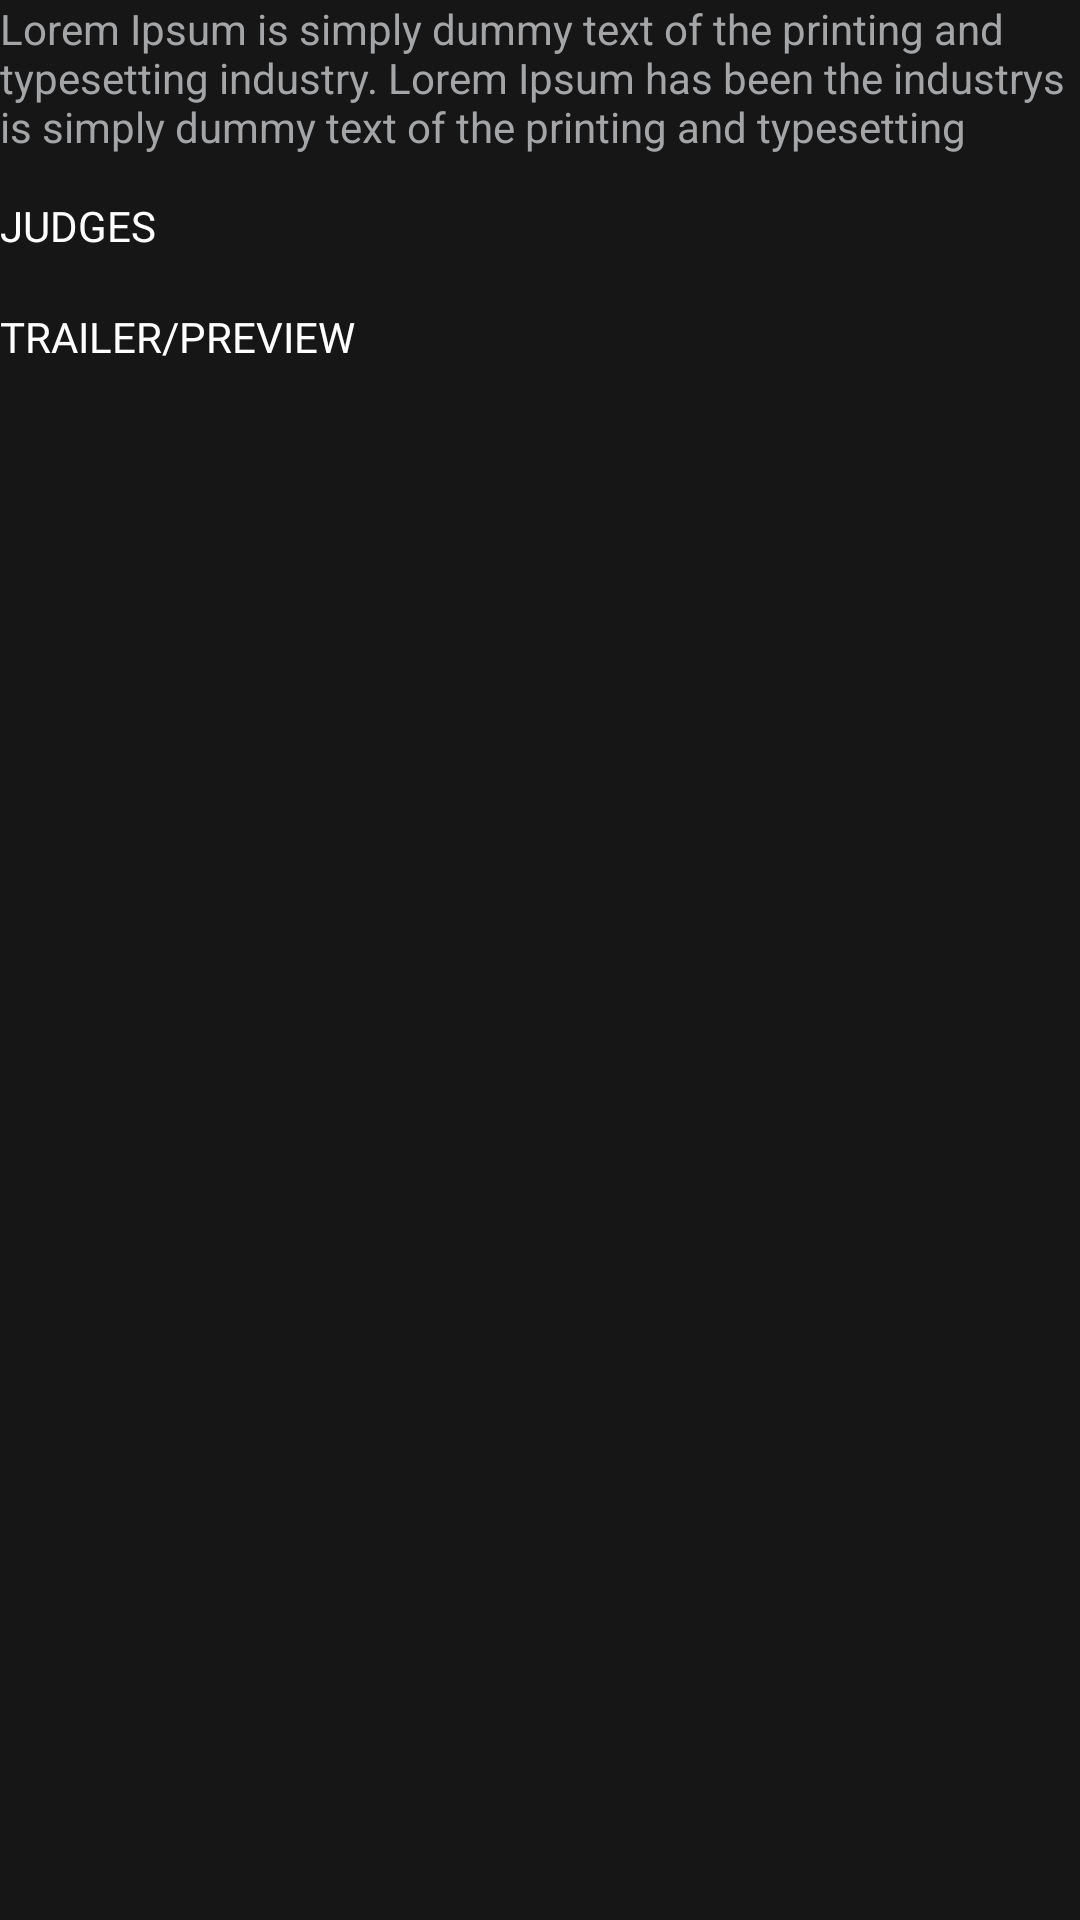

Produce the Android XML layout that renders to this screen, including the resource entries it uses.
<!-- AndroidManifest.xml: application theme Theme.WorldTvGo -->
<!-- res/layout/fragment_synopsis.xml -->
<?xml version="1.0" encoding="utf-8"?>
<RelativeLayout xmlns:android="http://schemas.android.com/apk/res/android"
    xmlns:app="http://schemas.android.com/apk/res-auto"
    xmlns:tools="http://schemas.android.com/tools"
    android:layout_width="match_parent"
    android:layout_height="match_parent"
    android:background="@color/get_start"
    tools:context=".Fragment.SynopsisFragment">

    <com.facebook.shimmer.ShimmerFrameLayout
        android:id="@+id/shimmer_view"
        android:layout_width="match_parent"
        android:layout_height="match_parent">
        <include layout="@layout/synopsis_placeholder"/>
    </com.facebook.shimmer.ShimmerFrameLayout>


    <LinearLayout
        android:id="@+id/original_data"
        android:layout_width="match_parent"
        android:layout_height="match_parent"
        android:orientation="vertical">
        <include layout="@layout/synopsis_detail_item"/>
    </LinearLayout>
























































































































































</RelativeLayout>
<!-- res/layout/synopsis_placeholder.xml (included above) -->
<?xml version="1.0" encoding="utf-8"?>
<androidx.constraintlayout.widget.ConstraintLayout xmlns:android="http://schemas.android.com/apk/res/android"
    xmlns:app="http://schemas.android.com/apk/res-auto"
    xmlns:tools="http://schemas.android.com/tools"
    android:layout_width="match_parent"
    android:layout_height="match_parent"
    android:background="@color/get_start"
    tools:context=".Fragment.SynopsisFragment">

    <TextView
        android:id="@+id/synopsis_detail"
        android:layout_width="match_parent"
        android:layout_height="wrap_content"
        android:background="@drawable/trailer_preview_item_txt_shinner"

        android:maxLines="5"
        android:text="@string/synopsis_detail"
        android:textColor="#545454"
        app:layout_constraintBottom_toTopOf="@id/third_ll"
        app:layout_constraintEnd_toEndOf="parent"
        app:layout_constraintStart_toStartOf="parent"

        app:layout_constraintVertical_chainStyle="spread" />


    <androidx.constraintlayout.widget.ConstraintLayout
        android:id="@+id/third_ll"
        android:layout_width="match_parent"
        android:layout_height="wrap_content"

        android:layout_marginTop="14dp"

        app:layout_constraintEnd_toEndOf="parent"
        app:layout_constraintHorizontal_bias="0.5"
        app:layout_constraintStart_toStartOf="parent"
        app:layout_constraintTop_toBottomOf="@+id/synopsis_detail"
        app:layout_constraintVertical_bias="0.0">

        <TextView
            android:id="@+id/judge_text"
            android:layout_width="match_parent"
            android:layout_height="wrap_content"
            android:fontFamily="@font/sfprodisplaybold"
            android:background="@drawable/trailer_preview_item_txt_shinner"
            android:textColor="@color/white"
            app:layout_constraintBottom_toTopOf="@+id/cast_shimmer"
            app:layout_constraintEnd_toEndOf="parent"
            app:layout_constraintStart_toStartOf="parent"
            app:layout_constraintTop_toTopOf="parent" />

        <com.facebook.shimmer.ShimmerFrameLayout
            android:id="@+id/cast_shimmer"
            android:layout_width="match_parent"
            android:layout_height="wrap_content"
            android:layout_marginTop="10dp"
            app:layout_constraintBottom_toTopOf="@+id/trailer_text"
            app:layout_constraintStart_toStartOf="parent"
            app:layout_constraintTop_toBottomOf="@+id/judge_text">
            <LinearLayout
                android:layout_width="match_parent"
                android:layout_height="wrap_content">

                <include layout="@layout/cast_item_shimmer"/>
                <include layout="@layout/cast_item_shimmer"/>
                <include layout="@layout/cast_item_shimmer"/>
                <include layout="@layout/cast_item_shimmer"/>
                <include layout="@layout/cast_item_shimmer"/>
                <include layout="@layout/cast_item_shimmer"/>
                <include layout="@layout/cast_item_shimmer"/>
                <include layout="@layout/cast_item_shimmer"/>
                <include layout="@layout/cast_item_shimmer"/>
            </LinearLayout>

        </com.facebook.shimmer.ShimmerFrameLayout>


        <TextView
            android:id="@+id/trailer_text"
            android:layout_width="match_parent"
            android:layout_height="wrap_content"
            android:layout_marginTop="18dp"
            android:fontFamily="@font/sfprodisplaybold"
            android:background="@drawable/trailer_preview_item_txt_shinner"
            android:textColor="@color/white"
            app:layout_constraintBottom_toTopOf="@+id/trailer_recycler"
            app:layout_constraintEnd_toEndOf="parent"
            app:layout_constraintStart_toStartOf="parent"
            app:layout_constraintTop_toBottomOf="@+id/cast_shimmer" />

        <com.facebook.shimmer.ShimmerFrameLayout
            android:layout_width="match_parent"
            android:layout_height="wrap_content"
            app:layout_constraintBottom_toBottomOf="parent"
            app:layout_constraintEnd_toEndOf="parent"
            app:layout_constraintStart_toStartOf="parent"
            android:layout_marginTop="10dp"
            app:layout_constraintTop_toBottomOf="@+id/trailer_text"
            >
            <LinearLayout
                android:layout_width="match_parent"
                android:layout_height="wrap_content">
                <include layout="@layout/trailer_preview_item_shimmer"/>
                <include layout="@layout/trailer_preview_item_shimmer"/>
                <include layout="@layout/trailer_preview_item_shimmer"/>
                <include layout="@layout/trailer_preview_item_shimmer"/>
                <include layout="@layout/trailer_preview_item_shimmer"/>
            </LinearLayout>

        </com.facebook.shimmer.ShimmerFrameLayout>

        <androidx.recyclerview.widget.RecyclerView
            android:id="@+id/trailer_recycler"
            android:layout_width="match_parent"
            android:layout_height="wrap_content"
            android:visibility="gone"

            app:layout_constraintEnd_toEndOf="parent"
            app:layout_constraintStart_toStartOf="parent"
            app:layout_constraintTop_toBottomOf="@+id/trailer_text" />


    </androidx.constraintlayout.widget.ConstraintLayout>


</androidx.constraintlayout.widget.ConstraintLayout>
<!-- res/layout/synopsis_detail_item.xml (included above) -->
<?xml version="1.0" encoding="utf-8"?>
<androidx.constraintlayout.widget.ConstraintLayout xmlns:android="http://schemas.android.com/apk/res/android"
    xmlns:app="http://schemas.android.com/apk/res-auto"
    xmlns:tools="http://schemas.android.com/tools"
    android:layout_width="match_parent"
    android:layout_height="match_parent"
    android:id="@+id/synopsis_root"
    android:background="@color/get_start"
    tools:context=".Fragment.SynopsisFragment">

    <TextView
        android:id="@+id/synopsis_detail"
        android:layout_width="match_parent"
        android:layout_height="wrap_content"
        android:maxLines="3"

        android:text="@string/synopsis_detail"
        android:textColor="@color/grey"
        app:layout_constraintBottom_toTopOf="@id/third_ll"
        app:layout_constraintEnd_toEndOf="parent"
        app:layout_constraintStart_toStartOf="parent"

        app:layout_constraintVertical_chainStyle="spread" />


    <androidx.constraintlayout.widget.ConstraintLayout
        android:id="@+id/third_ll"
        android:layout_width="match_parent"
        android:layout_height="wrap_content"

        android:layout_marginTop="14dp"

        app:layout_constraintEnd_toEndOf="parent"
        app:layout_constraintHorizontal_bias="0.5"
        app:layout_constraintStart_toStartOf="parent"
        app:layout_constraintTop_toBottomOf="@+id/synopsis_detail"
        app:layout_constraintVertical_bias="0.0">

        <TextView
            android:id="@+id/judge_text"
            android:layout_width="match_parent"
            android:layout_height="wrap_content"
            android:fontFamily="@font/sfprodisplaybold"
            android:text="JUDGES"
            android:textColor="@color/white"
           app:layout_constraintTop_toTopOf="parent"
            app:layout_constraintBottom_toTopOf="@id/cast_recycler"
            app:layout_constraintEnd_toEndOf="parent"
            app:layout_constraintStart_toStartOf="parent"
            />

        <androidx.recyclerview.widget.RecyclerView
            android:id="@+id/cast_recycler"
            android:layout_width="match_parent"
            android:layout_height="wrap_content"
            app:layout_constraintBottom_toTopOf="@id/trailer_text"
            app:layout_constraintStart_toStartOf="parent"
            app:layout_constraintTop_toBottomOf="@id/judge_text"
           />




        <TextView
            android:id="@+id/trailer_text"
            android:layout_width="match_parent"
            android:layout_height="wrap_content"
            android:layout_marginTop="18dp"
            android:fontFamily="@font/sfprodisplaybold"
            android:text="TRAILER/PREVIEW"
            android:textColor="@color/white"
            app:layout_constraintBottom_toTopOf="@id/trailer_recycler"
            app:layout_constraintEnd_toEndOf="parent"
            app:layout_constraintStart_toStartOf="parent"
          app:layout_constraintTop_toBottomOf="@id/cast_recycler" />

        <androidx.recyclerview.widget.RecyclerView
            android:id="@+id/trailer_recycler"
            android:layout_width="match_parent"
            android:layout_height="wrap_content"

            app:layout_constraintEnd_toEndOf="parent"
            app:layout_constraintStart_toStartOf="parent"
            app:layout_constraintTop_toBottomOf="@+id/trailer_text" />


    </androidx.constraintlayout.widget.ConstraintLayout>


</androidx.constraintlayout.widget.ConstraintLayout>
<!-- res/layout/cast_item_shimmer.xml (included above) -->
<?xml version="1.0" encoding="utf-8"?>
<androidx.constraintlayout.widget.ConstraintLayout xmlns:android="http://schemas.android.com/apk/res/android"
    android:layout_width="wrap_content"
    android:layout_height="wrap_content"
    android:background="@color/get_start"
    android:layout_marginRight="5dp"
    xmlns:app="http://schemas.android.com/apk/res-auto">

    <de.hdodenhof.circleimageview.CircleImageView
        android:id="@+id/cast_img"
        android:layout_width="50dp"
        android:layout_height="50dp"
        android:layout_margin="2dp"
        android:background="@drawable/custom_cast_shimmer"
        app:layout_constraintStart_toStartOf="parent"
        app:layout_constraintTop_toTopOf="parent"/>

    <TextView
        android:id="@+id/cast_name"
        android:layout_width="0dp"
        android:layout_height="wrap_content"
        android:text="farah khan"
        android:background="@drawable/trailer_preview_item_txt_shinner"
        android:layout_marginTop="2dp"
        android:textSize="10dp"
        android:gravity="center"
        android:textColor="#545454"
        app:layout_constraintStart_toStartOf="@id/cast_img"
        app:layout_constraintTop_toBottomOf="@id/cast_img"
        app:layout_constraintEnd_toEndOf="@id/cast_img"/>

</androidx.constraintlayout.widget.ConstraintLayout>
<!-- res/layout/trailer_preview_item_shimmer.xml (included above) -->
<?xml version="1.0" encoding="utf-8"?>
<androidx.constraintlayout.widget.ConstraintLayout xmlns:android="http://schemas.android.com/apk/res/android"
    android:layout_width="wrap_content"
    android:layout_height="wrap_content"
    xmlns:app="http://schemas.android.com/apk/res-auto"
    android:background="@color/get_start"
    >

    <androidx.constraintlayout.widget.ConstraintLayout
        android:layout_width="wrap_content"
        android:layout_height="wrap_content"
        android:layout_marginRight="10dp"
        android:paddingBottom="5dp"

        app:layout_constraintEnd_toEndOf="parent"
        app:layout_constraintStart_toStartOf="parent"
        app:layout_constraintTop_toTopOf="parent"
        app:layout_constraintBottom_toBottomOf="parent">

        <ImageView
            android:id="@+id/trailer_image"
            android:layout_width="265dp"
            android:layout_height="145dp"
            android:background="@drawable/trailer_preview_item_image_shinner"
            app:layout_constraintStart_toStartOf="parent"
            app:layout_constraintTop_toTopOf="parent" />

        <TextView
            android:id="@+id/trailer_title"
            android:layout_width="0dp"
            android:layout_height="wrap_content"
            android:background="@drawable/trailer_preview_item_txt_shinner"
            android:layout_marginTop="3dp"
            android:text="After witnessing Tanishaa Mukerji's sizzling performance"
            android:textColor="#545454"
            app:layout_constraintEnd_toEndOf="@id/trailer_image"
            app:layout_constraintStart_toStartOf="@id/trailer_image"
            app:layout_constraintTop_toBottomOf="@id/trailer_image" />

        <TextView
            android:id="@+id/trailer_subtitle"
            android:layout_width="0dp"
            android:layout_height="wrap_content"
            android:layout_marginTop="4dp"
            android:text="Preview"
            android:background="@drawable/trailer_preview_item_txt_shinner"
            android:textColor="#545454"

            app:layout_constraintEnd_toEndOf="@id/trailer_title"
            app:layout_constraintStart_toStartOf="@id/trailer_title"
            app:layout_constraintTop_toBottomOf="@id/trailer_title" />

    </androidx.constraintlayout.widget.ConstraintLayout>

</androidx.constraintlayout.widget.ConstraintLayout>
<!-- resources referenced by this layout -->
<resources>
  <color name="get_start">#161617</color>
  <color name="grey">#A3A5A7</color>
  <color name="white">#FFFFFF</color>
  <!-- drawable baseline_account_circle_24 (drawable) -->
  <vector xmlns:android="http://schemas.android.com/apk/res/android" android:height="50dp" android:tint="#FDFDFD" android:viewportHeight="24" android:viewportWidth="24" android:width="50dp">
        
      <path android:fillColor="@android:color/white" android:pathData="M12,2C6.48,2 2,6.48 2,12s4.48,10 10,10 10,-4.48 10,-10S17.52,2 12,2zM12,5c1.66,0 3,1.34 3,3s-1.34,3 -3,3 -3,-1.34 -3,-3 1.34,-3 3,-3zM12,19.2c-2.5,0 -4.71,-1.28 -6,-3.22 0.03,-1.99 4,-3.08 6,-3.08 1.99,0 5.97,1.09 6,3.08 -1.29,1.94 -3.5,3.22 -6,3.22z"/>
      
  </vector>
  <!-- drawable custom_cast_shimmer (drawable) -->
  <?xml version="1.0" encoding="utf-8"?>
  <shape xmlns:android="http://schemas.android.com/apk/res/android"
      android:shape="rectangle">
      <corners
          android:radius="250dp"/>
      <solid android:color="#545454"/>
      <stroke android:color="@color/grey"
          android:width="2dp"/>
  
  </shape>
  <!-- drawable trailer_preview_item_image_shinner (drawable) -->
  <?xml version="1.0" encoding="utf-8"?>
  <shape xmlns:android="http://schemas.android.com/apk/res/android"
      android:shape="rectangle">
  
      <solid android:color="#545454"/>
      <corners android:radius="20dp"/>
  
  </shape>
  <!-- drawable trailer_preview_item_txt_shinner (drawable) -->
  <?xml version="1.0" encoding="utf-8"?>
  <shape xmlns:android="http://schemas.android.com/apk/res/android">
      <solid android:color="#545454"/>
      <size android:width="275dp"
          android:height="20dp"/>
      <corners android:radius="10dp"/>
  
  
  
  </shape>
  <string name="synopsis_detail">Lorem Ipsum is simply dummy text of the printing and typesetting industry. Lorem Ipsum has been the industrys is simply dummy text of the printing and typesetting industry. Lorem Ipsum has been the industrys standard dummy text ever since the 1500s, when an unknown printer took a galley of type and scrambled it to make a type specimen book. It has survived not only five centuries, but also the leap into electronic typesetting, remaining essentially unchanged. It was popularised in the 1960s with the release of Letraset sheets containing Lorem Ipsum passages, and more recently with desktop publishing software like Aldus PageMaker including versions of Lorem Ipsum.</string>
  <style name="Theme.WorldTvGo" parent="Theme.MaterialComponents.DayNight.NoActionBar">
          
          <item name="colorPrimary">@color/purple_500</item>
          <item name="colorPrimaryVariant">@color/purple_700</item>
          <item name="colorOnPrimary">@color/white</item>
          
          <item name="colorSecondary">@color/teal_200</item>
          <item name="colorSecondaryVariant">@color/teal_700</item>
          <item name="colorOnSecondary">@color/black</item>
          
          <item name="android:statusBarColor">?attr/colorPrimaryVariant</item>
          
      </style>
  <color name="purple_500">#FF6200EE</color>
  <color name="purple_700">#FF3700B3</color>
  <color name="teal_200">#FF03DAC5</color>
  <color name="teal_700">#FF018786</color>
  <color name="black">#FF000000</color>
</resources>
